Run: headless pygame with SDL's dummy video driver; simulated clock (each Clock.tick advances the game by its frame time, no real sleeping); random seed 0; keys injected as events and as key.get_pressed() state; mouse plan: one left click at the window centre at the start of phase 2, then a move to the lower-right quarter at the start of phase 3.
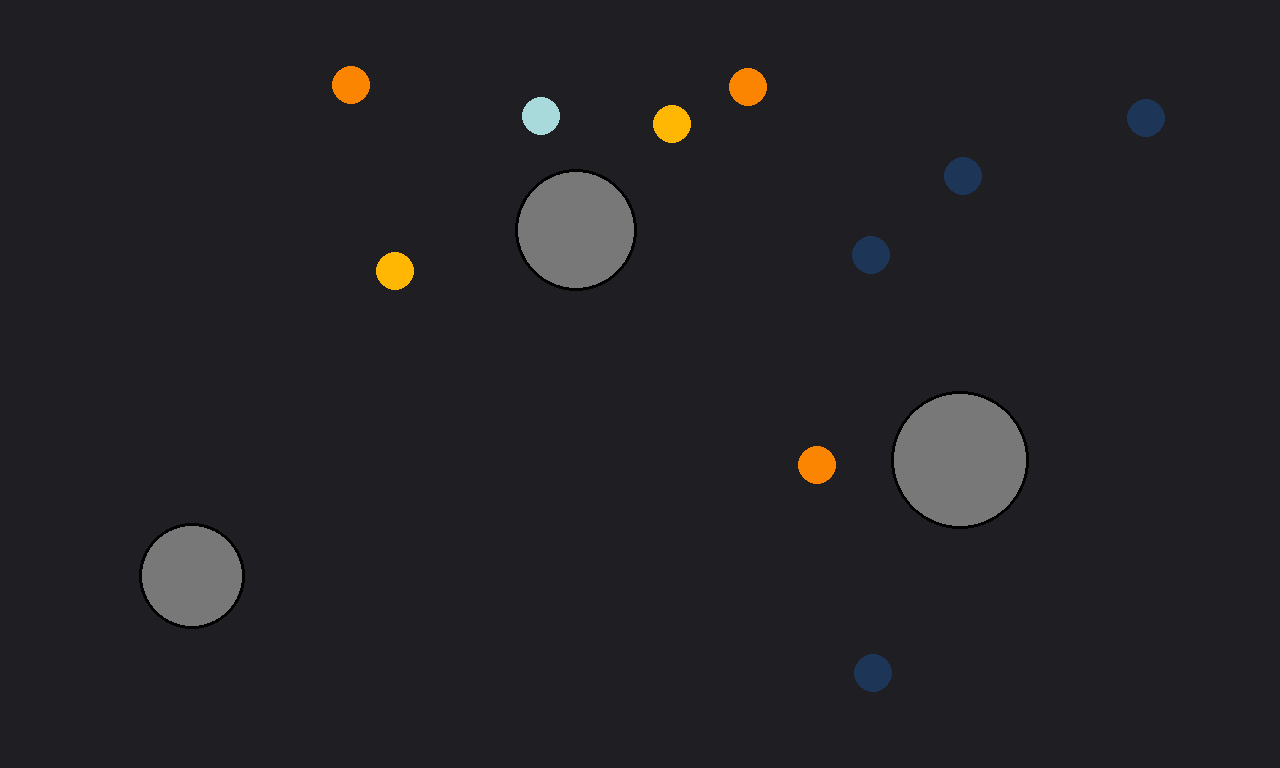
Frame 1 of 4 · flips 1–60 · no input
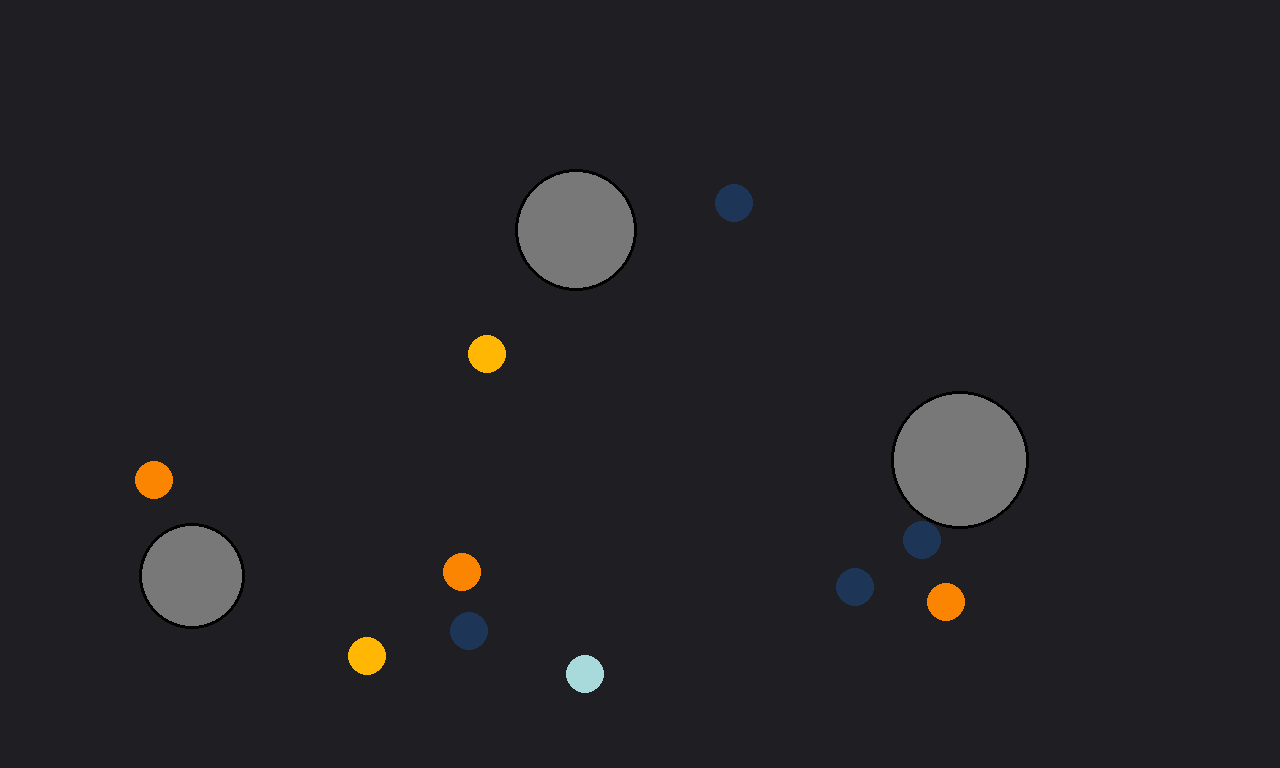
Frame 2 of 4 · flips 61–180 · clicked the window centre · tapped SPACE, RETURN · held RIGHT (→), D
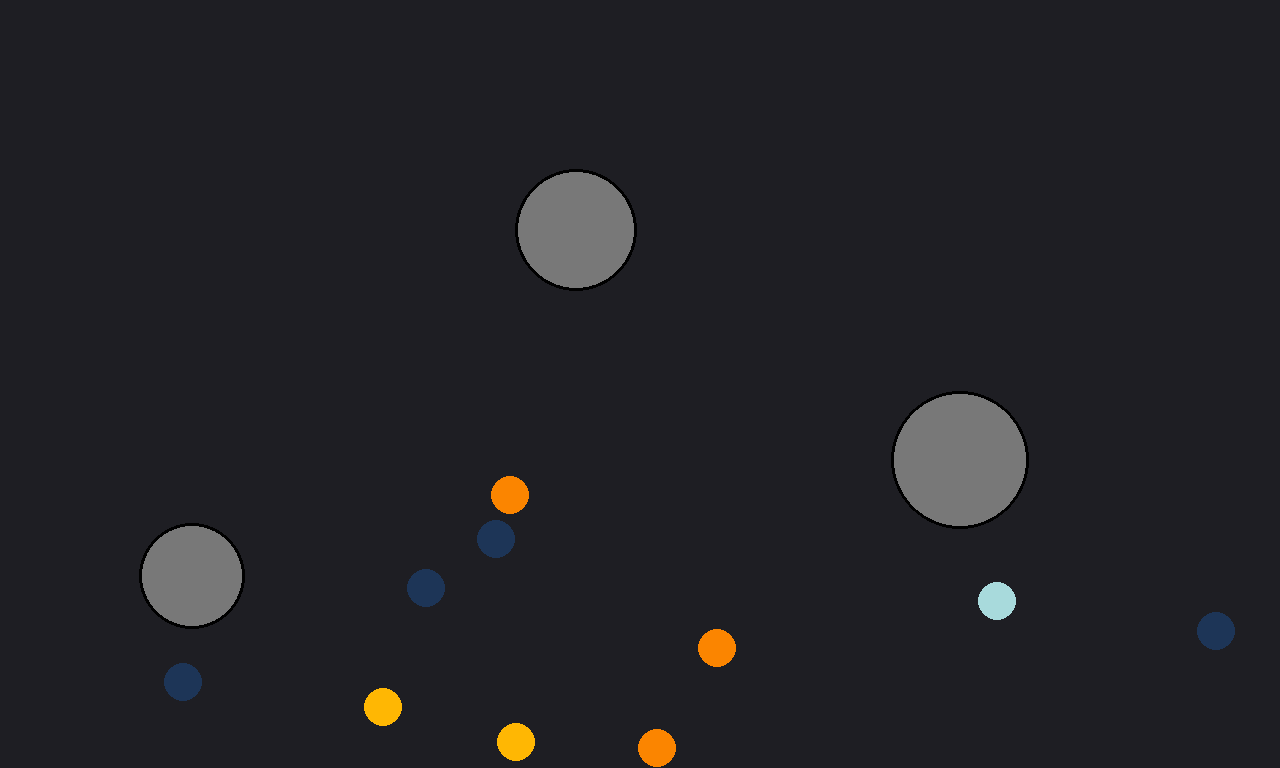
Frame 3 of 4 · flips 181–300 · moved the mouse to the lower-right quarter · held DOWN (↓), S
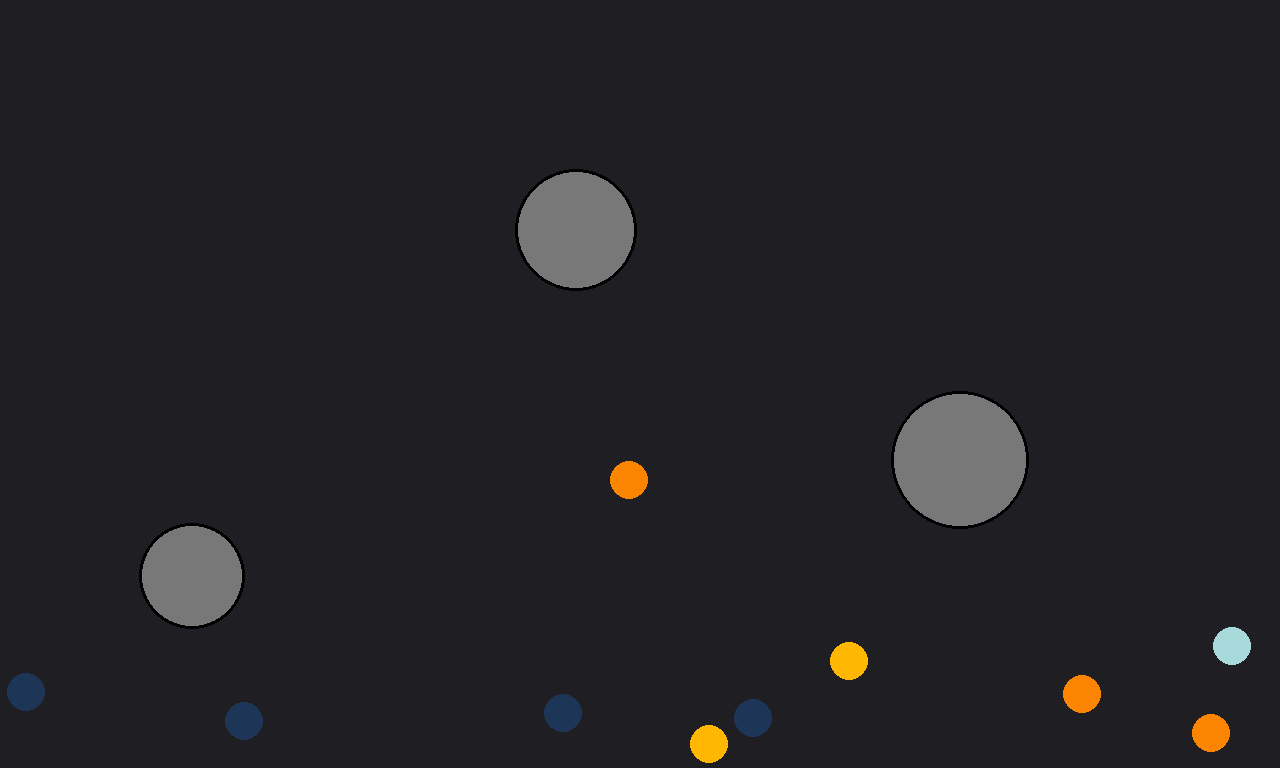
Frame 4 of 4 · flips 301–420 · held LEFT (←), A, UP (↑), W

The pygame program that drew these frames:

import math
import random
import pygame
import sys

pygame.init()

width, height = 1280, 768
screen = pygame.display.set_caption("Ball simulation")
window = pygame.display.set_mode((width, height))
clock = pygame.time.Clock()

sim_min_width = 20.0
cScale = min(width, height) / sim_min_width # how many pixels are equal to 1 meter
sim_width = width / cScale # width in meters (scaled)
sim_height = height / cScale # height in meter (scaled)

gravity = {"x": 0.0, "y": -10.0}
time_step = 1.0 / 60.0
air_drag = 0.1 # air resistance slowing the ball down by 10% in 1 second
restitution = 0.9 # ball retains 90% of velocity after bounce

# Scaling functions to establish new coordinate system - (0,0) at the bottom left corner instead of upper one

def c_x(x):
    return int(x * cScale)

def c_y(y):
    return int(height - y * cScale)

def screen_to_sim(px, py):
    sim_x = px / cScale
    sim_y = (height - py) / cScale
    return sim_x, sim_y

class Ball:
    def __init__(self, posX, posY, velX, velY, radius, color):
        self.posX = posX
        self.posY = posY
        self.velX = velX
        self.velY = velY
        self.radius = radius
        self.color = color

    def simulate(self):
        # Air drag impact on velocity
        self.velX -= self.velX * air_drag * time_step
        self.velY -= self.velY * air_drag * time_step

        # Gravity impact on velocity - v_{n+1} = v_n + a * delta_t
        self.velX += gravity["x"] * time_step
        self.velY += gravity["y"] * time_step

        # Position update - x_{n+1} = x_n + v_{n+1} * delta_t
        self.posX += self.velX * time_step
        self.posY += self.velY * time_step

        # Collisions with "box" edges

        # Left wall
        if self.posX - self.radius < 0.0:
            self.posX = self.radius
            self.velX = -self.velX * restitution # reversing the velocity vector and reducing it by restitution

        # Right wall
        if self.posX + self.radius > sim_width:
            self.posX = sim_width - self.radius
            self.velX = -self.velX * restitution

        # Bottom wall
        if self.posY - self.radius < 0.0:
            self.posY = self.radius
            self.velY = -self.velY * restitution

        # Top wall
        if self.posY + self.radius > sim_height:
            self.posY = sim_height - self.radius
            self.velY = -self.velY * restitution

    def draw(self, surface):
        center_x = c_x(self.posX)
        center_y = c_y(self.posY)
        pixel_radius = int(self.radius * cScale)

        pygame.draw.circle(surface, self.color, (center_x, center_y), pixel_radius)

    # mx, my - mouse cursor coordinates
    def check_click(self, mx, my):
        dx = mx - self.posX
        dy = my - self.posY
        distance = math.hypot(dx, dy) # euclidean distance between cursor and ball

        if distance <= self.radius:
            self.velY = 14.0
            self.velX += (self.posX - mx) * 10.0 # if you click on the left of the center of the ball then it adds a vector of velocity to the right
            return True # one ball can be clicked
        return False

    def check_obstacle_collision(self, obstacle):
        dx = self.posX - obstacle.posX
        dy = self.posY - obstacle.posY
        dist = math.hypot(dx, dy) # euclidean distance between ball and obstacle
        min_dist = self.radius + obstacle.radius # r + R

        # dist between x0 and x1 < r + R
        if dist < min_dist and dist > 0:
            # normal vector to determine the direction of bounce of the obstacle; its length is always equal to one
            nx = dx/dist
            ny = dy/dist

            # ball out of obstacle if it gets there bcs of discrete time - prevents ball getting stuck
            self.posX = obstacle.posX + nx * min_dist
            self.posY = obstacle.posY + ny * min_dist

            # scalar product that gives us the proportion of velocity that is a impact of the ball on obstacle
            # dot < 0 => ball is going in the way of the obstacle
            dot = self.velX * nx + self.velY * ny
            if dot < 0:
                self.velX = (self.velX - 2 * dot * nx) * restitution
                self.velY = (self.velY - 2 * dot * ny) * restitution

            # dot * nx - the velocity of the impact from x side
            # dot * ny - the velocity of the impact from y side
            # 2 * dot * nx - one for the absorbing of the movement to the inside of obstacle, the second one for bounce back
            # symmetric bounce

class Obstacle:
    def __init__(self, posX, posY, radius):
        self.posX = posX
        self.posY = posY
        self.radius = radius

    def draw(self, surface):
        center_x = c_x(self.posX)
        center_y = c_y(self.posY)
        pixel_radius = int(self.radius * cScale)

        pygame.draw.circle(surface, (120, 120, 120), (center_x, center_y), pixel_radius)
        pygame.draw.circle(surface, (0, 0, 0), (center_x, center_y), pixel_radius, 3) # border


def resolve_balls_collision(balls):
    for i in range(len(balls)):
        for j in range(i+1, len(balls)):
            b1 = balls[i]
            b2 = balls[j]

            dx = b2.posX - b1.posX
            dy = b2.posY - b1.posY
            dist = math.hypot(dx, dy)
            min_dist = b1.radius + b2.radius

            if dist < min_dist and dist > 0:
                # normal vector to determine the direction of bounce (ball 2 out of ball 1)
                nx = dx/dist
                ny = dy/dist

                # when balls overlap we push them away in opposite directions
                # 0.5 * overlap bcs balls have the same mass, so they "work" the same amount
                overlap = min_dist - dist
                b1.posX -= nx * overlap * 0.5
                b1.posY -= ny * overlap * 0.5
                b2.posX += nx * overlap * 0.5
                b2.posY += ny * overlap * 0.5

                # vector of relative velocity between the objects
                # 1) b1_vX = 50, b2_vX = -50 => k_vX = 50 - (-50) = 100
                # 2) b1_vX = 50, b2_vX = 40 => k_vX = 50 - 40 = 10
                kx = b1.velX - b2.velX
                ky = b1.velY - b2.velY
                p = nx * kx + ny * ky # dot equivalent

                # conservation of momentum => proportional modification of velocity for both balls
                if p > 0:
                    b1.velX -= p * nx * restitution
                    b1.velY -= p * ny * restitution
                    b2.velX += p * nx * restitution
                    b2.velY += p * ny * restitution

balls = []
obstacles = [
    Obstacle(5.0, 5.0, 1.4),
    Obstacle(15.0, 14.0, 1.6),
    Obstacle(25.0, 8.0, 1.8)
]
colors = [
    (230, 57, 70),
    (241, 250, 238),
    (168, 218, 220),
    (69, 123, 157),
    (29, 53, 87),
    (255, 183, 3),
    (251, 133, 0),
]

for _ in range(10):
    radius = 0.5
    x = random.uniform(radius, sim_width - radius)
    y = random.uniform(sim_height/2, sim_height - radius)
    velX = random.uniform(-15, 15)
    velY = random.uniform(0, 15)
    color = random.choice(colors)

    balls.append(Ball(x, y, velX, velY, radius, color))


running = True
while running:
    for event in pygame.event.get():
        if event.type == pygame.QUIT:
            running = False

        # clicking left mouse button triggers pygame event
        elif event.type == pygame.MOUSEBUTTONDOWN and event.button == 1:
            px, py = pygame.mouse.get_pos() # pixel mouse position
            mx, my = screen_to_sim(px, py) # metric mouse position

            for ball in balls:
                if ball.check_click(mx, my):
                    break

    for ball in balls:
        ball.simulate()
        for obs in obstacles:
            ball.check_obstacle_collision(obs)

    resolve_balls_collision(balls)

    window.fill((30,30,35))

    for obs in obstacles:
        obs.draw(window)

    for ball in balls:
        ball.draw(window)

    pygame.display.flip() # displays a new scene with all the objects already drawn
    clock.tick(60) # freezes, so it wont generate things faster than 60 frames per second

pygame.quit()
sys.exit()
